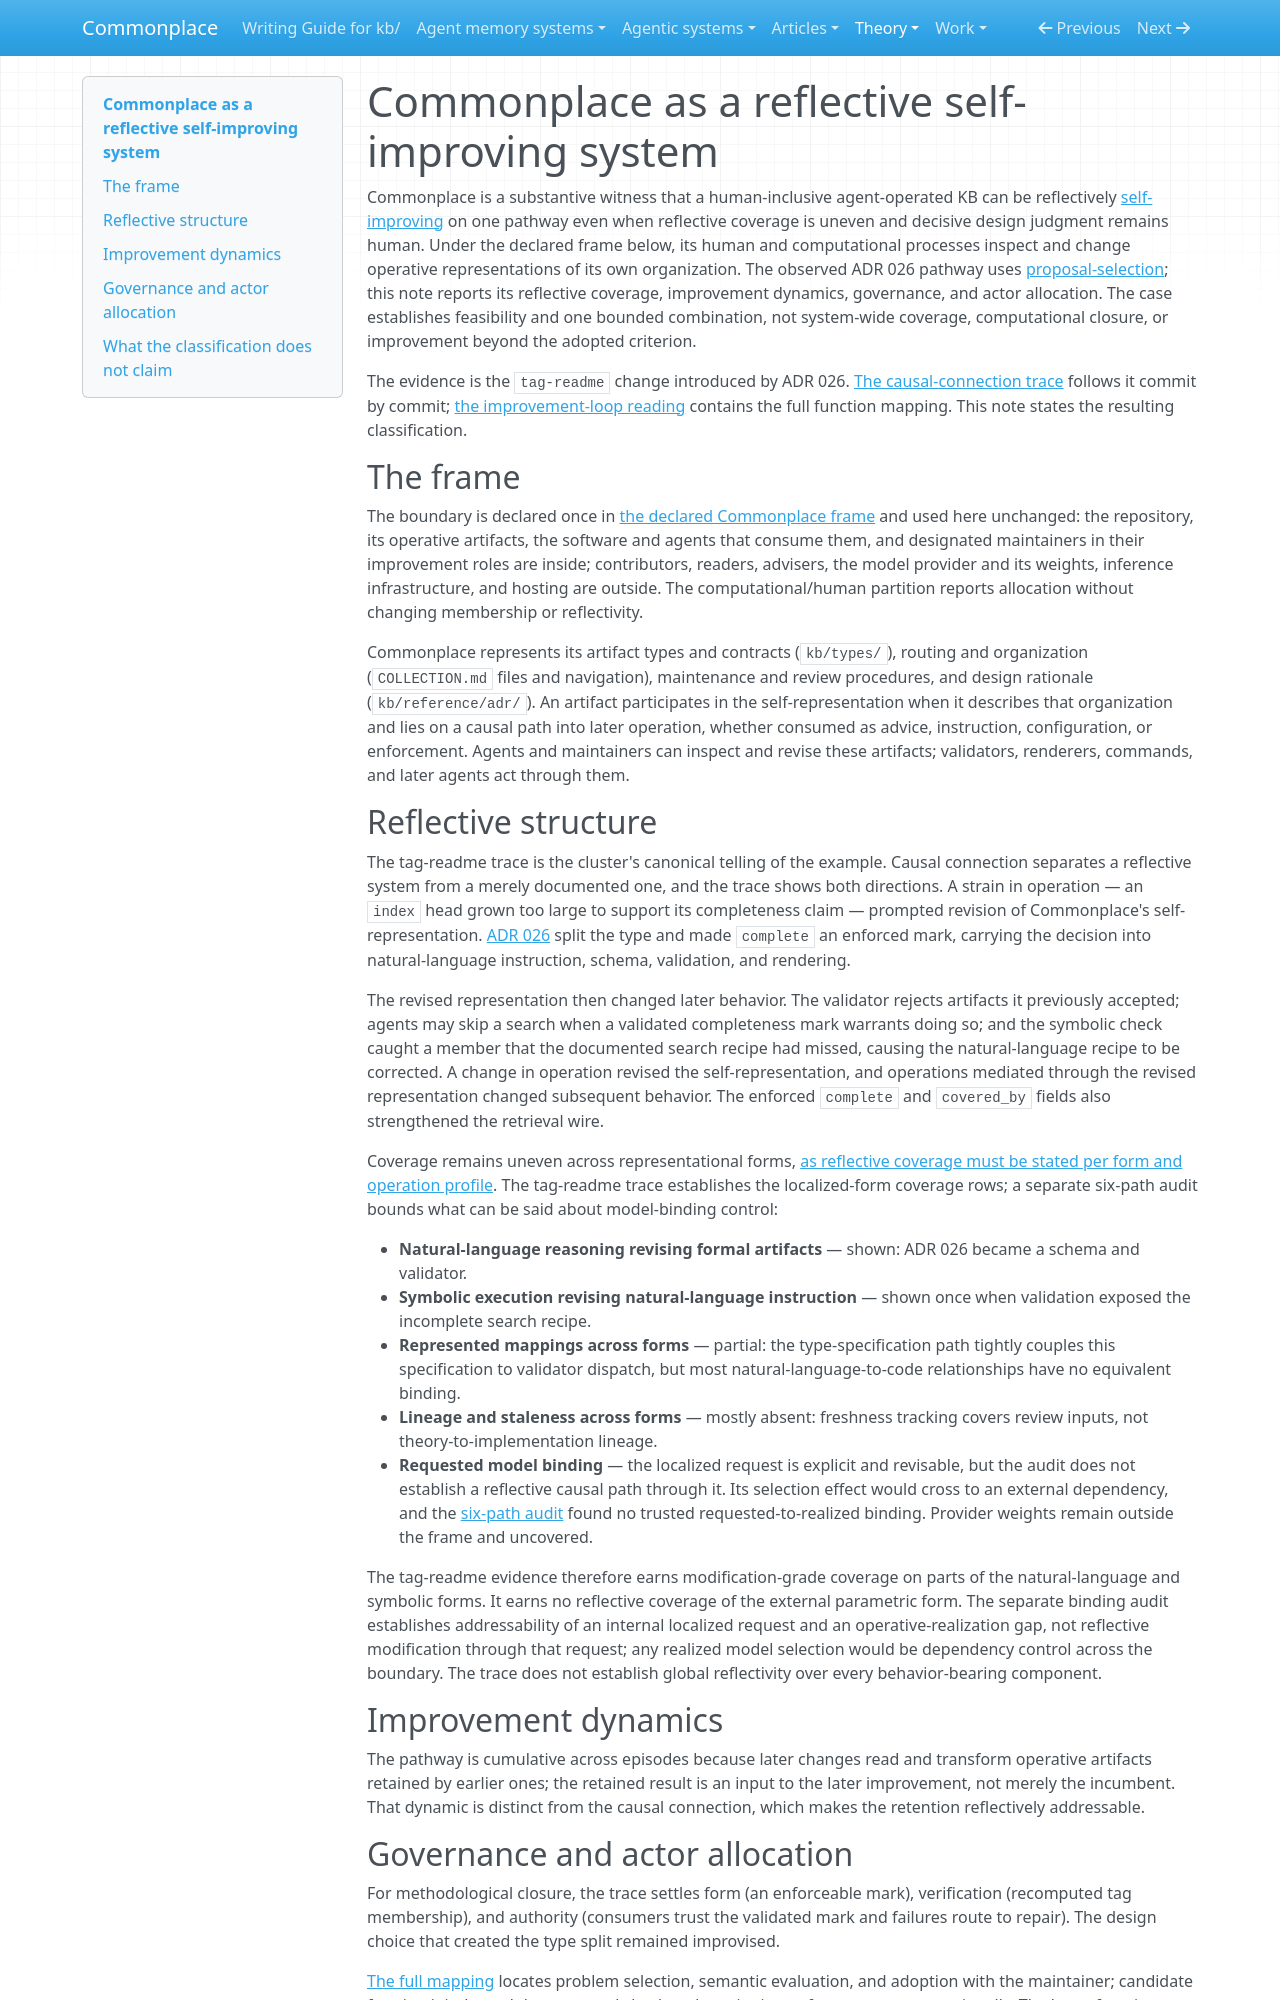

repository: zby/commonplace · page: theory/evidence/commonplace-as-a-reflective-system/index.html · generator: mkdocs

---
description: "Commonplace witnesses that a human-inclusive KB can be reflectively self-improving on one pathway despite uneven coverage and human-gated design judgment"
type: types/note.md
traits: [has-implementation]
tags: [self-improving-systems, reflection, improvement-loop, learning-theory]
---

# Commonplace as a reflective self-improving system

Commonplace is a substantive witness that a human-inclusive agent-operated KB
can be reflectively [self-improving](../definitions/self-improving-system.md) on
one pathway even when reflective coverage is uneven and decisive design
judgment remains human. Under the declared frame below, its human and
computational processes inspect and change operative representations of its own
organization. The observed ADR 026 pathway uses
[proposal-selection](../a-proposal-selection-loop-requires-search-evaluation-and-retention.md);
this note reports its reflective coverage, improvement dynamics, governance,
and actor allocation. The case establishes feasibility and one bounded
combination, not system-wide coverage, computational closure, or improvement
beyond the adopted criterion.

The evidence is the `tag-readme` change introduced by ADR 026. [The causal-connection trace](./tag-readme-trace-observed-causal-connection.md) follows it commit by commit; [the improvement-loop reading](./tag-readme-trace-as-self-improving-loop.md) contains the full function mapping. This note states the resulting classification.

## The frame

The boundary is declared once in [the declared Commonplace frame](../../reference/commonplace-declared-frame.md) and used here unchanged: the repository, its operative artifacts, the software and agents that consume them, and designated maintainers in their improvement roles are inside; contributors, readers, advisers, the model provider and its weights, inference infrastructure, and hosting are outside. The computational/human partition reports allocation without changing membership or reflectivity.

Commonplace represents its artifact types and contracts (`kb/types/`), routing and organization (`COLLECTION.md` files and navigation), maintenance and review procedures, and design rationale (`kb/reference/adr/`). An artifact participates in the self-representation when it describes that organization and lies on a causal path into later operation, whether consumed as advice, instruction, configuration, or enforcement. Agents and maintainers can inspect and revise these artifacts; validators, renderers, commands, and later agents act through them.

## Reflective structure

The tag-readme trace is the cluster's canonical telling of the example. Causal connection separates a reflective system from a merely documented one, and the trace shows both directions. A strain in operation — an `index` head grown too large to support its completeness claim — prompted revision of Commonplace's self-representation. [ADR 026](../../reference/adr/026-tag-readme-type-with-completeness-and-coverage-marks.md) split the type and made `complete` an enforced mark, carrying the decision into natural-language instruction, schema, validation, and rendering.

The revised representation then changed later behavior. The validator rejects artifacts it previously accepted; agents may skip a search when a validated completeness mark warrants doing so; and the symbolic check caught a member that the documented search recipe had missed, causing the natural-language recipe to be corrected. A change in operation revised the self-representation, and operations mediated through the revised representation changed subsequent behavior. The enforced `complete` and `covered_by` fields also strengthened the retrieval wire.

Coverage remains uneven across representational forms, [as reflective coverage must be stated per form and operation profile](../reflective-coverage-is-graded-across-representational-forms.md). The tag-readme trace establishes the localized-form coverage rows; a separate six-path audit bounds what can be said about model-binding control:

- **Natural-language reasoning revising formal artifacts** — shown: ADR 026 became a schema and validator.
- **Symbolic execution revising natural-language instruction** — shown once when validation exposed the incomplete search recipe.
- **Represented mappings across forms** — partial: the type-specification path tightly couples this specification to validator dispatch, but most natural-language-to-code relationships have no equivalent binding.
- **Lineage and staleness across forms** — mostly absent: freshness tracking covers review inputs, not theory-to-implementation lineage.
- **Requested model binding** — the localized request is explicit and revisable, but the audit does not establish a reflective causal path through it. Its selection effect would cross to an external dependency, and the [six-path audit](../../reports/retained/six-commonplace-paths-establish-broad-addressability-not-completeness.md#requested-model-bindings-are-not-realized-bindings) found no trusted requested-to-realized binding. Provider weights remain outside the frame and uncovered.

The tag-readme evidence therefore earns modification-grade coverage on parts of the natural-language and symbolic forms. It earns no reflective coverage of the external parametric form. The separate binding audit establishes addressability of an internal localized request and an operative-realization gap, not reflective modification through that request; any realized model selection would be dependency control across the boundary. The trace does not establish global reflectivity over every behavior-bearing component.

## Improvement dynamics

The pathway is cumulative across episodes because later changes read and transform operative artifacts retained by earlier ones; the retained result is an input to the later improvement, not merely the incumbent. That dynamic is distinct from the causal connection, which makes the retention reflectively addressable.

## Governance and actor allocation

For methodological closure, the trace settles form (an enforceable mark), verification (recomputed tag membership), and authority (consumers trust the validated mark and failures route to repair). The design choice that created the type split remained improvised.

[The full mapping](./tag-readme-trace-as-self-improving-loop.md) locates problem selection, semantic evaluation, and adoption with the maintainer; candidate framing jointly; and the structural check and continuing enforcement computationally. The latter functions are computationally closed, but the whole pathway is not.

Giving the unresolved design judgment to an unconstrained model would change allocation without adding warrant, [because warranted autonomy is bounded by oracle domain](../warranted-autonomy-is-bounded-by-oracle-domain.md).
